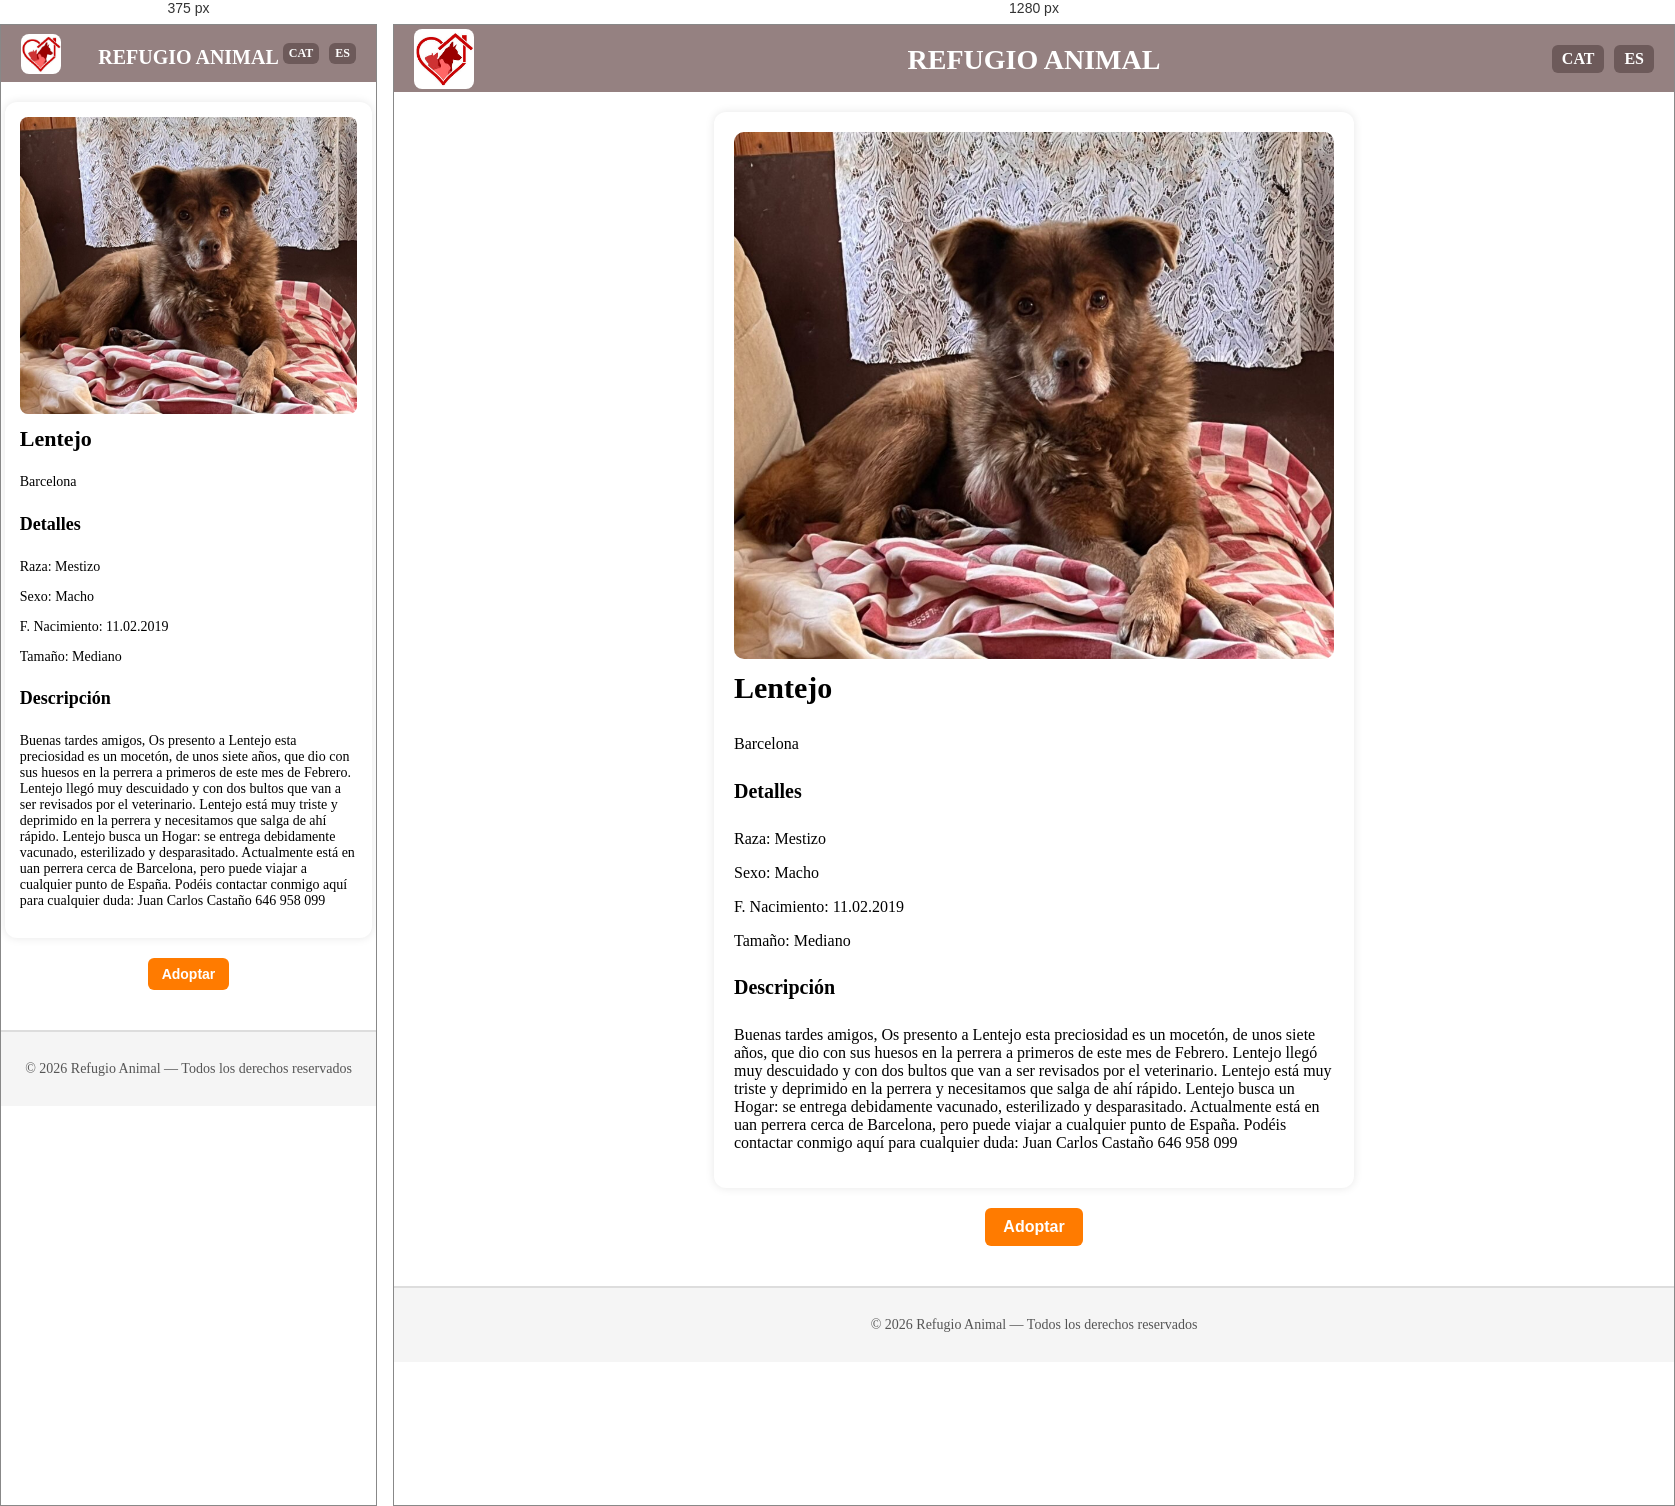
Rendered at 375 px and 1280 px, left to right.

<!-- file: lentejo.html -->
<!DOCTYPE html>
<html lang="cat">

<head>
    <meta charset="UTF-8">
    <meta name="viewport" content="width=device-width, initial-scale=1.0">
    <link rel="stylesheet" href="../../css/style.css">
    <title>Lentejo</title>
</head>

<body>
    <div class="header">
        <h1><a href="../index.html">REFUGIO ANIMAL</a></h1>
        <img src="../img/logoheader.jpeg" alt="logo" class="logo-header">
        <div class="lang-switch">
            <a href="../../perros/lentejo.html">CAT</a>
            <a href="lentejo.html">ES</a>
        </div>
    </div>

    <div class="contenedor">

        <div class="adopcion">
            <img src="../img/lentejo.jpeg" alt="Lentejo">
        </div>
        <div>
            <h3>Lentejo</h3>
            <p>Barcelona</p>
        </div>
        <div>
            <h4>Detalles</h4>
            <p>Raza: Mestizo</p>
            <p>Sexo: Macho</p>
            <p>F. Nacimiento: 11.02.2019</p>
            <p>Tamaño: Mediano</p>
        </div>
        <div>
            <h4>Descripción</h4>
            <p>
                Buenas tardes amigos,

                Os presento a Lentejo esta preciosidad es un mocetón, de unos siete años, que dio con sus huesos en la
                perrera a primeros de este mes de Febrero.

                Lentejo llegó muy descuidado y con dos bultos que van a ser revisados por el veterinario. Lentejo está
                muy triste y deprimido en la perrera y necesitamos que salga de ahí rápido. Lentejo busca un Hogar: se
                entrega debidamente vacunado, esterilizado y desparasitado. Actualmente está en uan perrera cerca de
                Barcelona, pero puede viajar a cualquier punto de España. Podéis contactar conmigo aquí para cualquier
                duda:

                Juan Carlos Castaño 646 958 099
            </p>
        </div>
    </div>
    <div class="btn-container">
        <a href="../form.html">
            <button class="btn">Adoptar</button>
        </a>
    </div>
    <div class="footer">
        <p>© 2026 Refugio Animal — Todos los derechos reservados</p>
    </div>
</body>

</html>

/* @media block from style.css */
@media (max-width: 600px) {

    .header {
        padding: 10px 15px;
    }

    .header h1 a {
        font-size: 20px;
    }

    .logo-header {
        width: 40px;
        right: 10px;
    }

    .lang-switch a {
        padding: 3px 6px;
        font-size: 12px;
    }

    .content {
        grid-template-columns: repeat(auto-fit, minmax(140px, 1fr));
        gap: 10px;
        padding: 10px;
    }

    .content h3 {
        font-size: 20px;
    }

    .formulario-box {
        max-width: 90%;
        padding: 15px;
    }

    form input,
    form textarea {
        font-size: 14px;
        padding: 8px;
    }

    .btn {
        font-size: 14px;
        padding: 8px 14px;
    }

    .contenedor {
        max-width: 90%;
        padding: 15px;
    }

    .adopcion img {
        border-radius: 8px;
    }

    h3 {
        font-size: 22px;
    }

    h4 {
        font-size: 18px;
    }

    p {
        font-size: 14px;
    }
}